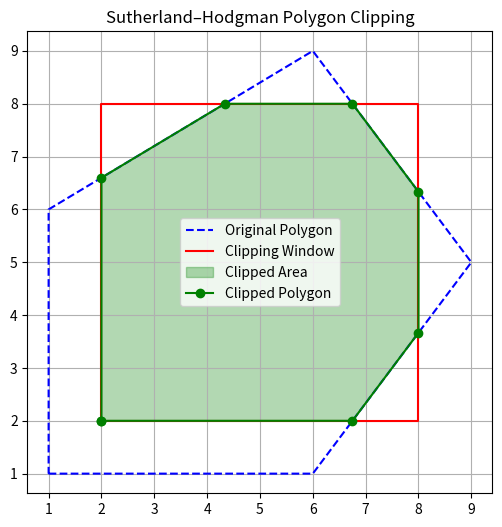

The script that saved this image:
import matplotlib.pyplot as plt
# Clipping window
xmin, ymin = 2, 2
xmax, ymax = 8, 8
# Original polygon
polygon = [(1, 1), (6, 1), (9, 5), (6, 9), (1, 6)]
# -------------------------
# Intersection function
# -------------------------
def intersect(s, e, edge, lim):
    x1, y1 = s
    x2, y2 = e
    if edge in ["left", "right"]:
        if x1 == x2:
            return (lim, y1)
        y = y1 + (y2 - y1) * (lim - x1) / (x2 - x1)
        return (lim, y)
    else:
        if y1 == y2:
            return (x1, lim)
        x = x1 + (x2 - x1) * (lim - y1) / (y2 - y1)
        return (x, lim)
# -------------------------
# Sutherland–Hodgman Algorithm
# -------------------------
def sutherland_hodgman(poly, xmin, ymin, xmax, ymax):
    def inside(p, edge, lim):
        x, y = p
        if edge == "left":
            return x >= lim
        if edge == "right":
            return x <= lim
        if edge == "bottom":
            return y >= lim
        if edge == "top":
            return y <= lim
    edges = [
        ("left", xmin),
        ("right", xmax),
        ("bottom", ymin),
        ("top", ymax)
    ]
    for edge, lim in edges:
        if not poly:
            return []
        output = []
        for i in range(len(poly)):
            s = poly[i - 1]
            e = poly[i]
            in_s = inside(s, edge, lim)
            in_e = inside(e, edge, lim)
            if in_e:
                if not in_s:
                    output.append(intersect(s, e, edge, lim))
                output.append(e)
            elif in_s:
                output.append(intersect(s, e, edge, lim))
        poly = output
    return poly
# -------------------------
# Run algorithm
# -------------------------
clipped = sutherland_hodgman(polygon, xmin, ymin, xmax, ymax)
# -------------------------
# Plotting
# -------------------------
plt.figure(figsize=(6, 6))
# Original polygon
px, py = zip(*(polygon + [polygon[0]]))
plt.plot(px, py, "b--", label="Original Polygon")
# Window
plt.plot(
    [xmin, xmax, xmax, xmin, xmin],
    [ymin, ymin, ymax, ymax, ymin],
    "r-",
    label="Clipping Window"
)
# Clipped polygon
if clipped:
    cx, cy = zip(*(clipped + [clipped[0]]))
    plt.fill(cx, cy, color="green", alpha=0.3, label="Clipped Area")
    plt.plot(cx, cy, "g-o", label="Clipped Polygon")
plt.title("Sutherland–Hodgman Polygon Clipping")
plt.legend()
plt.grid(True)
plt.axis("equal")
plt.show()
